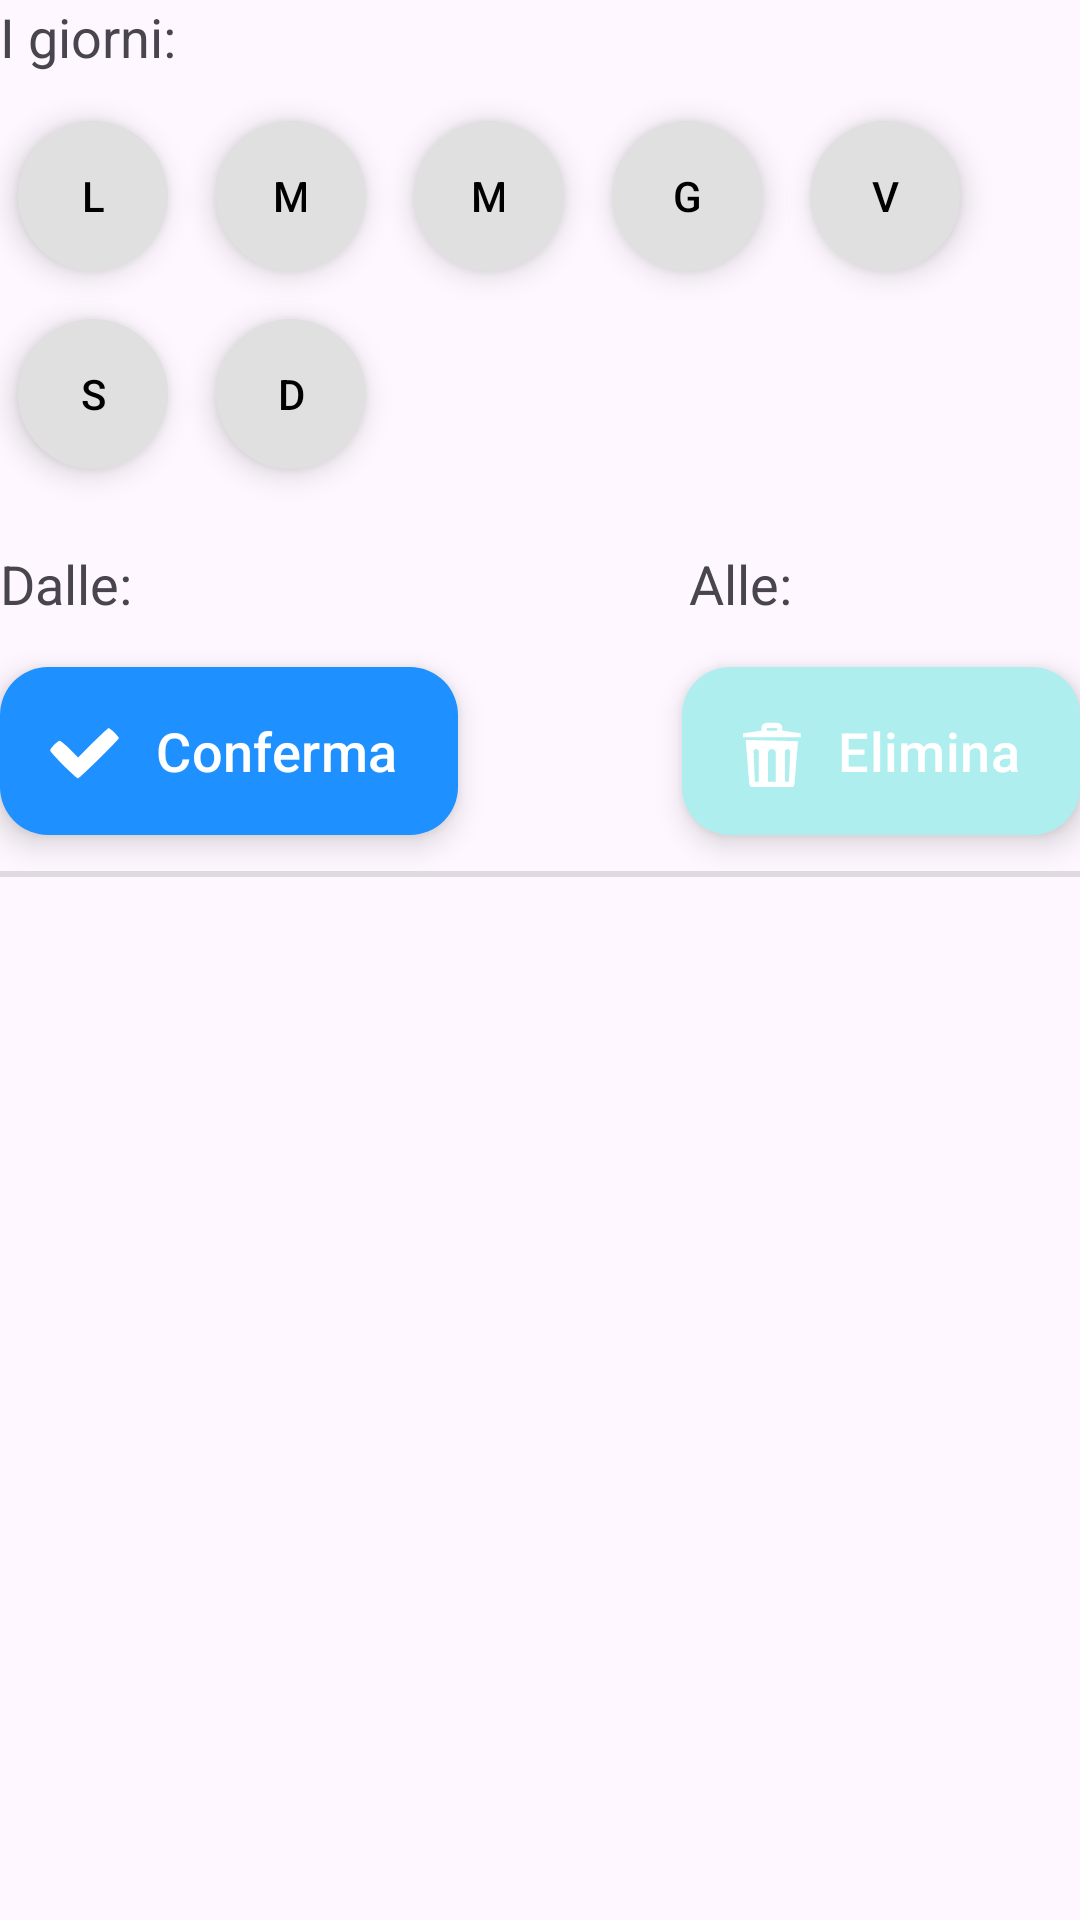

Write the Android layout XML for this screen, with the resource values it uses.
<!-- AndroidManifest.xml: application theme Theme.PrivacyManager -->
<!-- res/layout/box_add_time_slot.xml -->
<?xml version="1.0" encoding="utf-8"?>
<androidx.constraintlayout.widget.ConstraintLayout xmlns:android="http://schemas.android.com/apk/res/android"
    android:layout_width="match_parent"
    android:layout_height="wrap_content"
    xmlns:app="http://schemas.android.com/apk/res-auto">

    <RelativeLayout
        android:layout_width="match_parent"
        android:layout_height="match_parent"
        app:layout_constraintTop_toTopOf="parent"
        app:layout_constraintEnd_toEndOf="parent"
        app:layout_constraintHorizontal_bias="0.4"
        app:layout_constraintStart_toStartOf="parent"
        app:layout_constraintVertical_bias="0.045">

        <TextView
            android:id="@+id/days_text"
            android:layout_width="wrap_content"
            android:layout_height="wrap_content"
            android:layout_alignParentStart="true"
            android:layout_alignParentTop="true"
            android:text="@string/days_text"
            android:textSize="@dimen/text_box_add_time_slot" />


        <com.google.android.material.floatingactionbutton.ExtendedFloatingActionButton
            android:id="@+id/monday"
            android:layout_width="@dimen/day_button"
            android:layout_height="@dimen/day_button"
            style="@style/Widget.MaterialComponents.ExtendedFloatingActionButton"
            android:layout_below="@+id/days_text"
            android:layout_alignParentStart="true"
            android:layout_marginStart="6dp"
            android:layout_marginTop="@dimen/margin_top_title"
            android:contentDescription="@string/monday_info"
            android:text="@string/monday_text"
            android:textAlignment="center"
            android:textColor="@color/black"
            android:textSize="@dimen/text_day_button"
            app:backgroundTint="@color/grey" />

        <com.google.android.material.floatingactionbutton.ExtendedFloatingActionButton
            android:id="@+id/tuesday"
            android:layout_width="@dimen/day_button"
            android:layout_height="@dimen/day_button"
            style="@style/Widget.MaterialComponents.ExtendedFloatingActionButton"
            android:layout_below="@+id/days_text"
            android:layout_toEndOf="@+id/monday"
            android:layout_marginTop="@dimen/margin_top_title"
            android:layout_marginStart="@dimen/margin_top_title"
            android:contentDescription="@string/tuesday_info"
            android:text="@string/tuesday_text"
            android:textAlignment="center"
            android:textColor="@color/black"
            android:textSize="@dimen/text_day_button"
            app:backgroundTint="@color/grey" />

        <com.google.android.material.floatingactionbutton.ExtendedFloatingActionButton
            android:id="@+id/wednesday"
            android:layout_width="@dimen/day_button"
            android:layout_height="@dimen/day_button"
            style="@style/Widget.MaterialComponents.ExtendedFloatingActionButton"
            android:layout_below="@+id/days_text"
            android:layout_toEndOf="@+id/tuesday"
            android:layout_marginTop="@dimen/margin_top_title"
            android:layout_marginStart="@dimen/margin_top_title"
            android:contentDescription="@string/wednesday_info"
            android:text="@string/wednesday_text"
            android:textAlignment="center"
            android:textColor="@color/black"
            android:textSize="@dimen/text_day_button"
            app:backgroundTint="@color/grey" />

        <com.google.android.material.floatingactionbutton.ExtendedFloatingActionButton
            android:id="@+id/thursday"
            android:layout_width="@dimen/day_button"
            android:layout_height="@dimen/day_button"
            style="@style/Widget.MaterialComponents.ExtendedFloatingActionButton"
            android:layout_below="@+id/days_text"
            android:layout_toEndOf="@+id/wednesday"
            android:layout_marginTop="@dimen/margin_top_title"
            android:layout_marginStart="@dimen/margin_top_title"
            android:contentDescription="@string/thursday_info"
            android:text="@string/thursday_text"
            android:textAlignment="center"
            android:textColor="@color/black"
            android:textSize="@dimen/text_day_button"
            app:backgroundTint="@color/grey" />

        <com.google.android.material.floatingactionbutton.ExtendedFloatingActionButton
            android:id="@+id/friday"
            android:layout_width="@dimen/day_button"
            android:layout_height="@dimen/day_button"
            style="@style/Widget.MaterialComponents.ExtendedFloatingActionButton"
            android:layout_below="@+id/days_text"
            android:layout_toEndOf="@+id/thursday"
            android:layout_marginStart="@dimen/margin_top_title"
            android:layout_marginTop="@dimen/margin_top_title"
            android:contentDescription="@string/friday_info"
            android:text="@string/friday_text"
            android:textAlignment="center"
            android:textColor="@color/black"
            android:textSize="@dimen/text_day_button"
            app:backgroundTint="@color/grey" />

        <com.google.android.material.floatingactionbutton.ExtendedFloatingActionButton
            android:id="@+id/saturday"
            android:layout_width="@dimen/day_button"
            android:layout_height="@dimen/day_button"
            style="@style/Widget.MaterialComponents.ExtendedFloatingActionButton"
            android:layout_below="@+id/monday"
            android:layout_alignParentStart="true"
            android:layout_marginStart="6dp"
            android:layout_marginTop="@dimen/margin_top_title"
            android:contentDescription="@string/saturday_info"
            android:text="@string/saturday_text"
            android:textAlignment="center"
            android:textColor="@color/black"
            android:textSize="@dimen/text_day_button"
            app:backgroundTint="@color/grey" />

        <com.google.android.material.floatingactionbutton.ExtendedFloatingActionButton
            android:id="@+id/sunday"
            android:layout_width="@dimen/day_button"
            android:layout_height="@dimen/day_button"
            style="@style/Widget.MaterialComponents.ExtendedFloatingActionButton"
            android:layout_below="@+id/tuesday"
            android:layout_toEndOf="@+id/saturday"
            android:layout_marginTop="@dimen/margin_top_title"
            android:layout_marginStart="@dimen/margin_top_title"
            android:contentDescription="@string/sunday_info"
            android:text="@string/sunday_text"
            android:textAlignment="center"
            android:textColor="@color/black"
            android:textSize="@dimen/text_day_button"
            app:backgroundTint="@color/grey" />

        <TextView
            android:id="@+id/from_time_slot"
            android:layout_width="wrap_content"
            android:layout_height="wrap_content"
            android:layout_alignParentStart="true"
            android:layout_below="@+id/saturday"
            android:layout_marginTop="26dp"
            android:text="@string/from_time_text"
            android:textSize="@dimen/text_box_add_time_slot" />

        <TextView
            android:id="@+id/select_from_time_slot"
            android:layout_width="80dp"
            android:layout_height="30dp"
            android:layout_toEndOf="@+id/from_time_slot"
            android:layout_below="@+id/saturday"
            android:layout_marginStart="@dimen/margin_top_title"
            android:layout_marginTop="20dp"
            android:paddingTop="5dp"
            android:background="@drawable/edit_text"
            android:contentDescription="@string/from_time_info"
            android:textAlignment="center"
            android:textColor="@color/black"
            android:textSize="@dimen/text_box_add_time_slot" />

        <TextView
            android:id="@+id/to_time_slot"
            android:layout_width="wrap_content"
            android:layout_height="wrap_content"
            android:layout_toStartOf="@+id/select_to_time_slot"
            android:layout_below="@+id/saturday"
            android:layout_marginEnd="@dimen/margin_top_title"
            android:layout_marginTop="26dp"
            android:text="@string/to_time_text"
            android:textSize="@dimen/text_box_add_time_slot" />

        <TextView
            android:id="@+id/select_to_time_slot"
            android:layout_width="80dp"
            android:layout_height="30dp"
            android:layout_alignParentEnd="true"
            android:layout_below="@+id/saturday"
            android:layout_marginTop="20dp"
            android:paddingTop="5dp"
            android:background="@drawable/edit_text"
            android:contentDescription="@string/to_time_info"
            android:textAlignment="center"
            android:textColor="@color/black"
            android:textSize="@dimen/text_box_add_time_slot" />

        <com.google.android.material.floatingactionbutton.ExtendedFloatingActionButton
            android:id="@+id/confirm_time_slot_button"
            android:layout_width="wrap_content"
            android:layout_height="wrap_content"
            android:layout_alignParentStart="true"
            android:layout_below="@+id/select_from_time_slot"
            android:layout_marginTop="@dimen/margin_top_title"
            android:contentDescription="@string/confirm_time_slot_info"
            android:text="@string/confirm_time_slot"
            android:textAlignment="textStart"
            android:textColor="@color/white"
            android:textSize="@dimen/text_box_add_time_slot"
            app:backgroundTint="@color/primary"
            app:icon="@drawable/icon_confirm"
            app:iconTint="@color/white"
            app:tint="@color/white" />

        <com.google.android.material.floatingactionbutton.ExtendedFloatingActionButton
            android:id="@+id/delete_time_slot_button"
            android:layout_width="wrap_content"
            android:layout_height="wrap_content"
            android:layout_alignParentEnd="true"
            android:layout_below="@+id/select_to_time_slot"
            android:layout_marginTop="@dimen/margin_top_title"
            android:contentDescription="@string/delete_time_slot_info"
            android:text="@string/delete_time_slot"
            android:textAlignment="textStart"
            android:textColor="@color/white"
            android:textSize="@dimen/text_box_add_time_slot"
            app:backgroundTint="@color/secondary"
            app:icon="@drawable/icon_trash_bin"
            app:iconTint="@color/white"
            app:tint="@color/white" />

        <View
            android:layout_width="match_parent"
            android:layout_height="2dp"
            android:layout_alignParentEnd="true"
            android:layout_below="@+id/delete_time_slot_button"
            android:layout_marginTop="12dp"
            android:layout_marginEnd="0dp"
            android:layout_marginBottom="12dp"
            android:background="?android:attr/listDivider" />
    </RelativeLayout>

</androidx.constraintlayout.widget.ConstraintLayout>
<!-- resources referenced by this layout -->
<resources>
  <color name="black">#FF000000</color>
  <color name="grey">#E0E0E0</color>
  <color name="primary">#1E90FF</color>
  <color name="secondary">#AFEEEE</color>
  <color name="white">#FFFFFFFF</color>
  <dimen name="day_button">50dp</dimen>
  <dimen name="margin_top_title">16dp</dimen>
  <dimen name="text_box_add_time_slot">18sp</dimen>
  <dimen name="text_day_button">14sp</dimen>
  <!-- drawable icon_confirm (drawable) -->
  <vector android:height="200dp" android:viewportHeight="67"
      android:viewportWidth="67" android:width="200dp" xmlns:android="http://schemas.android.com/apk/res/android">
      <path android:fillColor="#000000"
          android:pathData="M41.8,25.7l-13.8,13.8 -7.8,-7.8c-4.2,-4.2 -8.4,-7.7 -9.3,-7.7 -1.9,-0 -8.9,7.1 -8.9,9.1 0,1.9 24.1,25.9 26,25.9 1.6,-0 38,-35.9 38,-37.5 0,-1.3 -8.2,-9.5 -9.5,-9.5 -0.5,-0 -7.2,6.2 -14.7,13.7z" android:strokeColor="#00000000"/>
  </vector>
  <!-- drawable icon_trash_bin (drawable) -->
  <vector xmlns:android="http://schemas.android.com/apk/res/android"
      android:width="200dp"
      android:height="200dp"
      android:viewportWidth="55"
      android:viewportHeight="55">
    <path
        android:fillColor="#FF000000"
        android:pathData="M28,6C25.791,6 24,7.791 24,10L24,12L23.6,12L10,14L10,17L54,17L54,14L40.4,12L40,12L40,10C40,7.791 38.209,6 36,6L28,6zM28,10L36,10L36,12L28,12L28,10zM12,19L14.701,52.322C14.869,54.399 16.605,56 18.689,56L45.313,56C47.396,56 49.13,54.401 49.299,52.324L51.924,20L12,19zM20,26C21.105,26 22,26.895 22,28L22,51L19,51L18,28C18,26.895 18.895,26 20,26zM32,26C33.657,26 35,27.343 35,29L35,51L29,51L29,29C29,27.343 30.343,26 32,26zM44,26C45.105,26 46,26.895 46,28L45,51L42,51L42,28C42,26.895 42.895,26 44,26z"/>
  </vector>
  <string name="confirm_time_slot">Conferma</string>
  <string name="confirm_time_slot_info">Confirm time slot</string>
  <string name="days_text">I giorni:</string>
  <string name="delete_time_slot">Elimina</string>
  <string name="delete_time_slot_info">Delete time slot</string>
  <string name="friday_info">Friday</string>
  <string name="friday_text">V</string>
  <string name="from_time_info">From time</string>
  <string name="from_time_text">Dalle:</string>
  <string name="monday_info">Monday</string>
  <string name="monday_text">L</string>
  <string name="saturday_info">Saturday</string>
  <string name="saturday_text">S</string>
  <string name="sunday_info">Sunday</string>
  <string name="sunday_text">D</string>
  <string name="thursday_info">Thursday</string>
  <string name="thursday_text">G</string>
  <string name="to_time_info">To time</string>
  <string name="to_time_text">Alle:</string>
  <string name="tuesday_info">Tuesday</string>
  <string name="tuesday_text">M</string>
  <string name="wednesday_info">Wednesday</string>
  <string name="wednesday_text">M</string>
  <style name="Theme.PrivacyManager" parent="Base.Theme.PrivacyManager" />
  <style name="Base.Theme.PrivacyManager" parent="Theme.Material3.DayNight.NoActionBar">
          
          
          
          <item name="android:statusBarColor">@color/primary</item>
      </style>
</resources>
